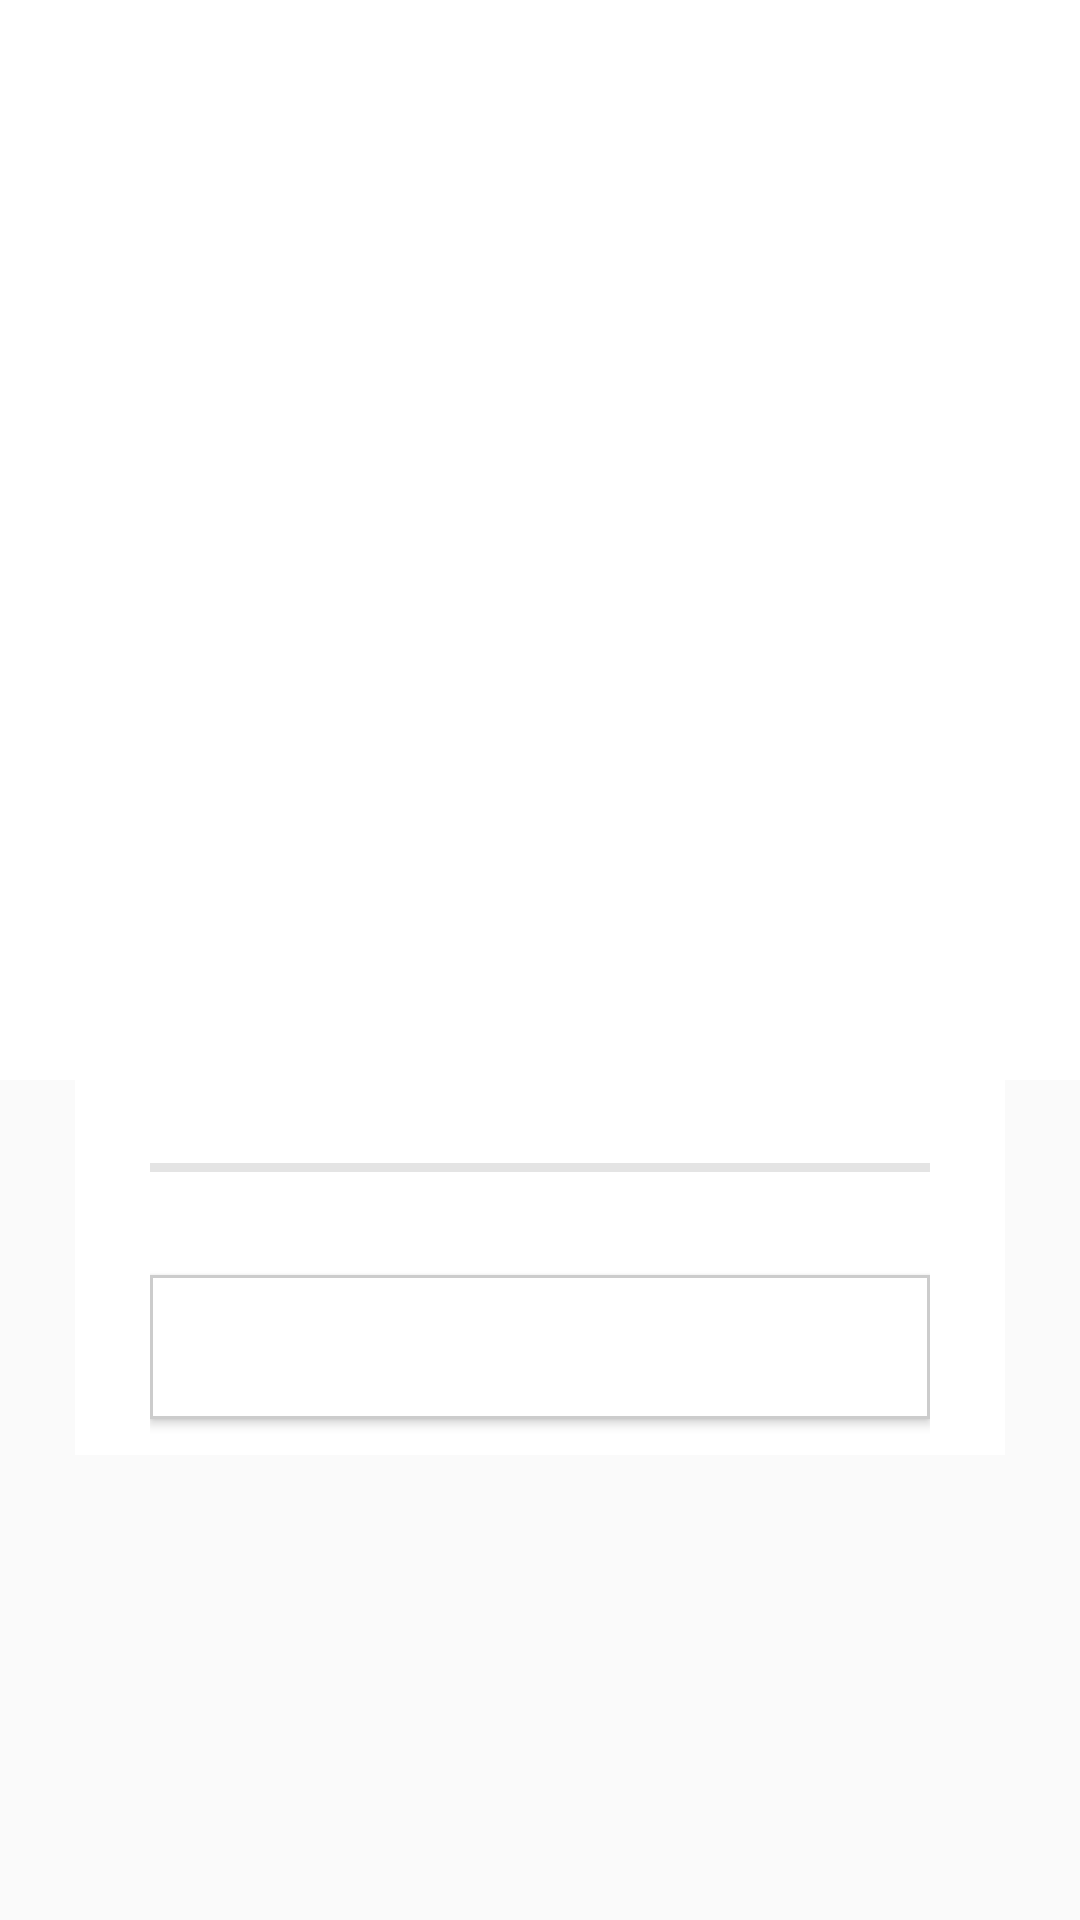

Write the Android layout XML for this screen, with the resource values it uses.
<!-- AndroidManifest.xml: application theme AppTheme.NoActionBar -->
<!-- res/layout/fragment_accelerators_banner_mobile_layout.xml -->
<?xml version="1.0" encoding="utf-8"?>
<LinearLayout xmlns:android="http://schemas.android.com/apk/res/android"
    xmlns:app="http://schemas.android.com/apk/res-auto"
    android:layout_width="match_parent"
    android:layout_height="wrap_content"
    android:orientation="vertical">

    
    <RelativeLayout
        android:layout_width="match_parent"
        android:layout_height="wrap_content"
        android:orientation="vertical">

        <ImageView
            android:id="@+id/imageView"
            android:layout_width="match_parent"
            android:layout_height="wrap_content"
            android:adjustViewBounds="true"
            android:cropToPadding="false"
            android:paddingBottom="0dp"
            android:scaleType="centerCrop"
            app:srcCompat="@android:color/background_light" />

        <ImageView
            android:layout_alignLeft="@id/imageView"
            android:layout_alignTop="@id/imageView"
            android:layout_alignRight="@id/imageView"
            android:layout_alignBottom="@id/imageView"
            android:layout_margin="30dp"
            android:gravity="center"

            android:id="@+id/roundelView"
            android:layout_width="match_parent"
            android:layout_height="wrap_content"
            android:adjustViewBounds="true"
            android:cropToPadding="false"
            android:paddingBottom="0dp"
            android:scaleType="fitCenter" />

    </RelativeLayout>

    
    <LinearLayout
        android:layout_width="match_parent"
        android:layout_height="wrap_content"
        android:layout_marginTop="-20dp"
        android:layout_marginRight="25dp"
        android:layout_marginLeft="25dp"
        android:paddingTop="8dp"
        android:paddingLeft="25dp"
        android:paddingRight="25dp"
        android:background="@color/colorPrimary"
        android:orientation="vertical"
        android:id="@+id/textCard">

        <TextView
            android:id="@+id/heading"
            android:layout_width="match_parent"
            android:layout_height="wrap_content"
            android:text=""
            android:textAlignment="textStart"
            style="@style/Content.Card.Header"/>

        <View
            android:layout_width="fill_parent"
            android:layout_height="3dp"
            android:layout_marginTop="2dp"
            android:layout_marginBottom="2dp"
            android:background="#44999999" />

        <TextView
            android:id="@+id/description"
            android:layout_width="match_parent"
            android:layout_height="wrap_content"
            android:text=""
            android:textAlignment="textStart"
            style="@style/Content.Card.Description"/>

        <Button
            android:layout_width="fill_parent"
            android:layout_height="wrap_content"
            android:id="@+id/callToActionButton"
            android:layout_gravity="center"
            style="@style/Content.Card.Button"/>

    </LinearLayout>


</LinearLayout>
<!-- resources referenced by this layout -->
<resources>
  <color name="colorPrimary">#FFFFFF</color>
  <style name="Content.Card.Button" parent="Content.Button">
          <item name="android:layout_marginTop">12dp</item>
          <item name="android:layout_marginBottom">12dp</item>
          <item name="android:background">@drawable/button_white</item>
      </style>
  <style name="Content.Card.Description" parent="Content.Text">
          <item name="android:textSize">15sp</item>
      </style>
  <style name="Content.Card.Header" parent="Content.Text">
          <item name="android:textSize">28sp</item>
          <item name="android:textStyle">bold</item>
      </style>
  <style name="AppTheme.NoActionBar">
          <item name="windowActionBar">false</item>
          <item name="windowNoTitle">true</item>
      </style>
  <style name="Content.Button" parent="Theme.AppCompat.Light">
          <item name="android:fontFamily">sans-serif-condensed</item>
          <item name="android:textStyle">bold</item>
      </style>
  <!-- drawable button_white (drawable) -->
  <?xml version="1.0" encoding="utf-8"?>
  <shape xmlns:android="http://schemas.android.com/apk/res/android"
      android:shape="rectangle">
      <gradient
          android:startColor="#FFFFFFFF"
          android:centerColor="#FFFFFFFF"
          android:endColor="#FFFFFFFF"
          android:angle="270" />
      <corners android:radius="0dp" />
      <stroke android:width="1dp" android:color="#CCCCCC" />
  </shape>
  <style name="Content.Text" parent="Theme.AppCompat.Light">
          <item name="android:fontFamily">sans-serif-condensed</item>
      </style>
</resources>
